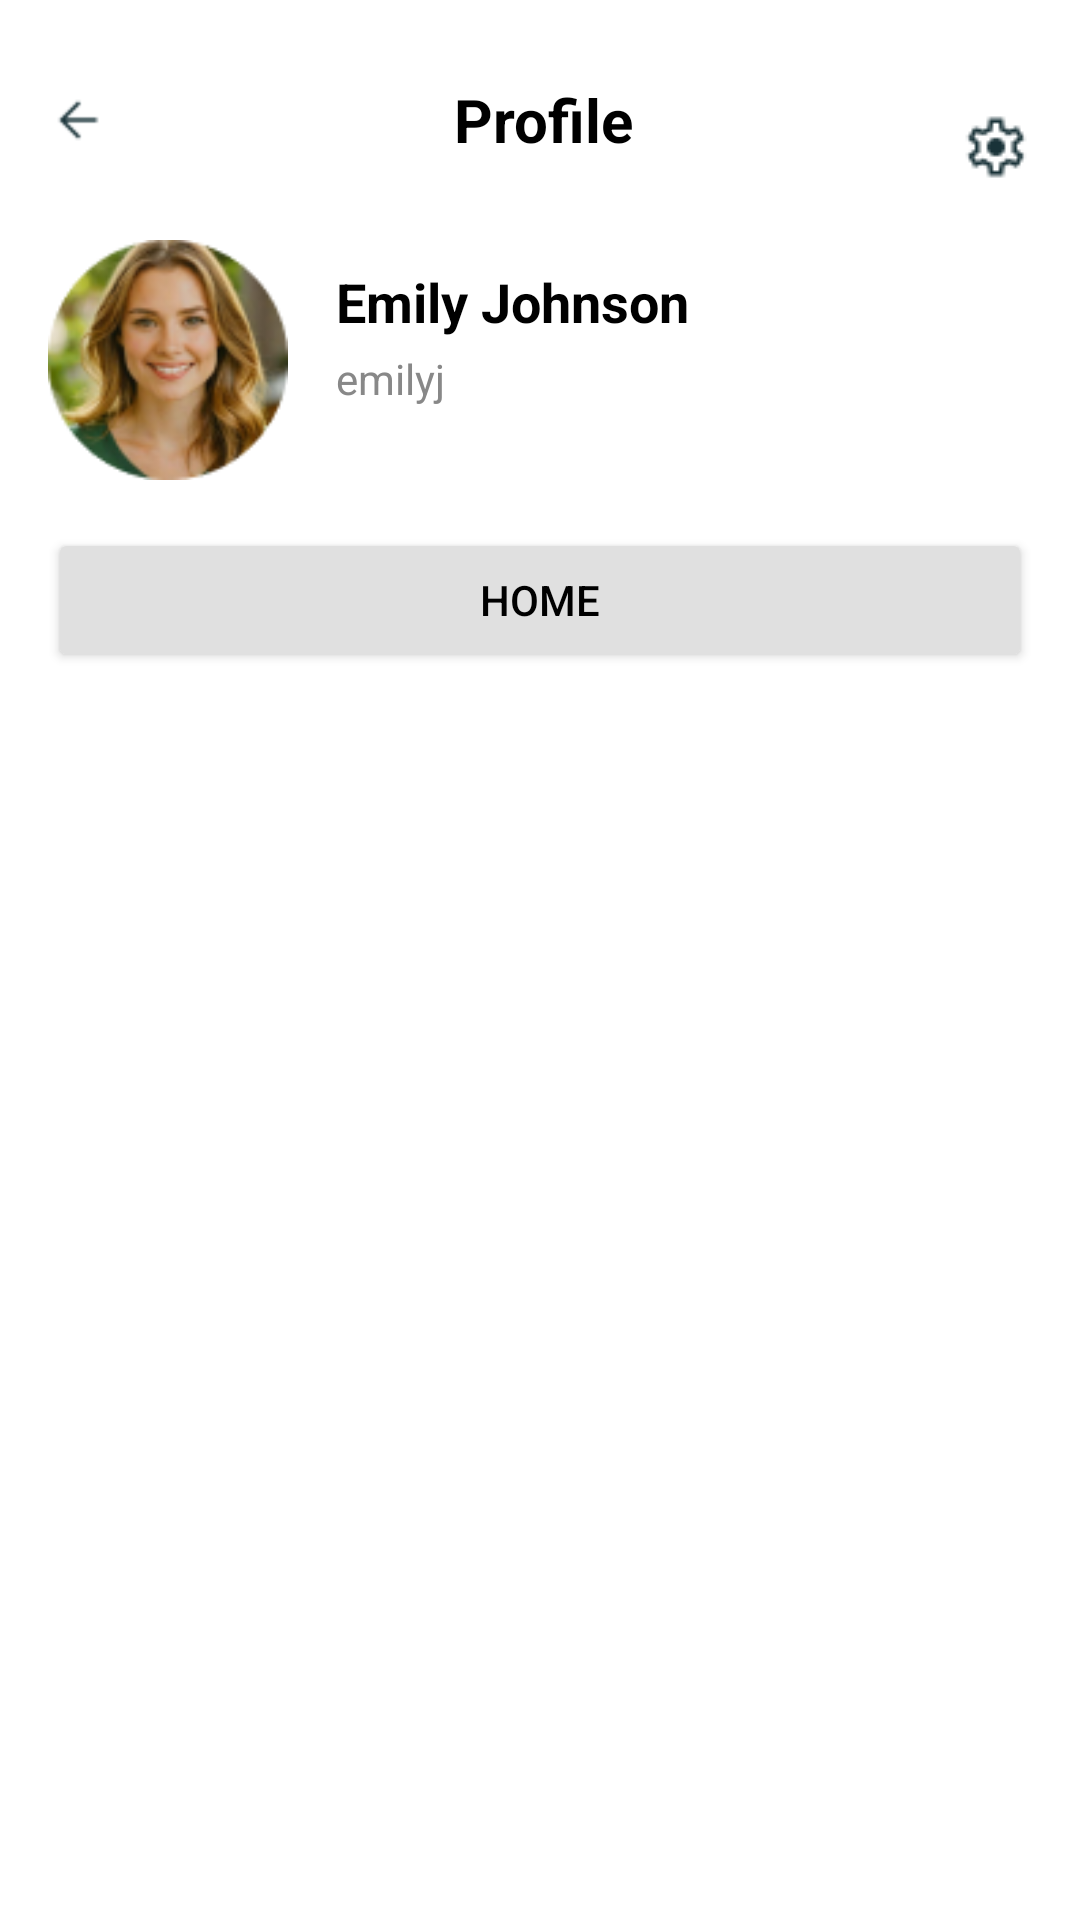

The Android layout XML behind this screen, and the referenced resources:
<!-- AndroidManifest.xml: application theme Theme.ResourceHub -->
<!-- res/layout/profile.xml -->
<?xml version="1.0" encoding="utf-8"?>
<ScrollView xmlns:android="http://schemas.android.com/apk/res/android"
    android:layout_width="match_parent"
    android:layout_height="match_parent"
    android:background="#FFFFFF"
    android:padding="16dp">

    <LinearLayout
        android:layout_width="match_parent"
        android:layout_height="wrap_content"
        android:orientation="vertical">
        <LinearLayout
            android:layout_width="match_parent"
            android:layout_height="wrap_content"
            android:orientation="horizontal"
            android:gravity="center_vertical"
        android:layout_marginBottom="16dp">
            <ImageView
                android:id="@+id/arrow_back"
                android:layout_width="40dp"
                android:layout_height="40dp"
                android:src="@drawable/arrow"/>

        <TextView
            android:layout_width="0dp"
            android:layout_height="wrap_content"
            android:text="Profile"
            android:textSize="20sp"
            android:textStyle="bold"
            android:layout_marginStart="10dp"
            android:textColor="#000000"
            android:layout_weight="1"
            android:textAlignment="center" />

        <ImageView
            android:layout_width="wrap_content"
            android:layout_height="wrap_content"
            android:src="@drawable/settings"
            android:contentDescription="Settings Icon" />
    </LinearLayout>

        <LinearLayout
            android:layout_width="match_parent"
            android:layout_height="wrap_content"
            android:orientation="horizontal"
            android:gravity="center_vertical"
        android:layout_marginBottom="16dp">

        <ImageView
            android:id="@+id/profile_picture"
            android:layout_width="80dp"
            android:layout_height="80dp"
            android:src="@drawable/profile"
            android:contentDescription="Profile Picture"
            android:layout_marginEnd="16dp"
        android:background="@drawable/profile_picture_background"
        android:scaleType="centerCrop" />

        <LinearLayout
            android:layout_width="0dp"
            android:layout_height="wrap_content"
            android:layout_weight="1"
        android:orientation="vertical">

        <TextView
            android:id="@+id/profile_name"
            android:layout_width="wrap_content"
            android:layout_height="wrap_content"
            android:text="Emily Johnson"
            android:textSize="18sp"
            android:textStyle="bold"
            android:layout_marginBottom="4dp"
            android:textColor="#000000" />

        <TextView
            android:id="@+id/profile_username"
            android:layout_width="wrap_content"
            android:layout_height="wrap_content"
            android:text="emilyj"
            android:textSize="14sp"
            android:textColor="#888888"
            android:layout_marginBottom="16dp" />
    </LinearLayout>
</LinearLayout>






















        <Button
            android:id="@+id/view_history_button"
            android:layout_width="match_parent"
            android:layout_height="wrap_content"
            android:text="Home"
            android:backgroundTint="#E0E0E0"
            android:textColor="#000000" />
    </LinearLayout>
</ScrollView>
<!-- resources referenced by this layout -->
<resources>
  <!-- drawable arrow: png bitmap (drawable, 375 bytes) -->
  <!-- drawable profile: png bitmap (drawable, 18109 bytes) -->
  <!-- drawable settings: png bitmap (drawable, 904 bytes) -->
  <style name="Theme.ResourceHub" parent="Base.Theme.ResourceHub" />
  <style name="Base.Theme.ResourceHub" parent="Theme.AppCompat.DayNight.NoActionBar">
          
          
      </style>
</resources>
